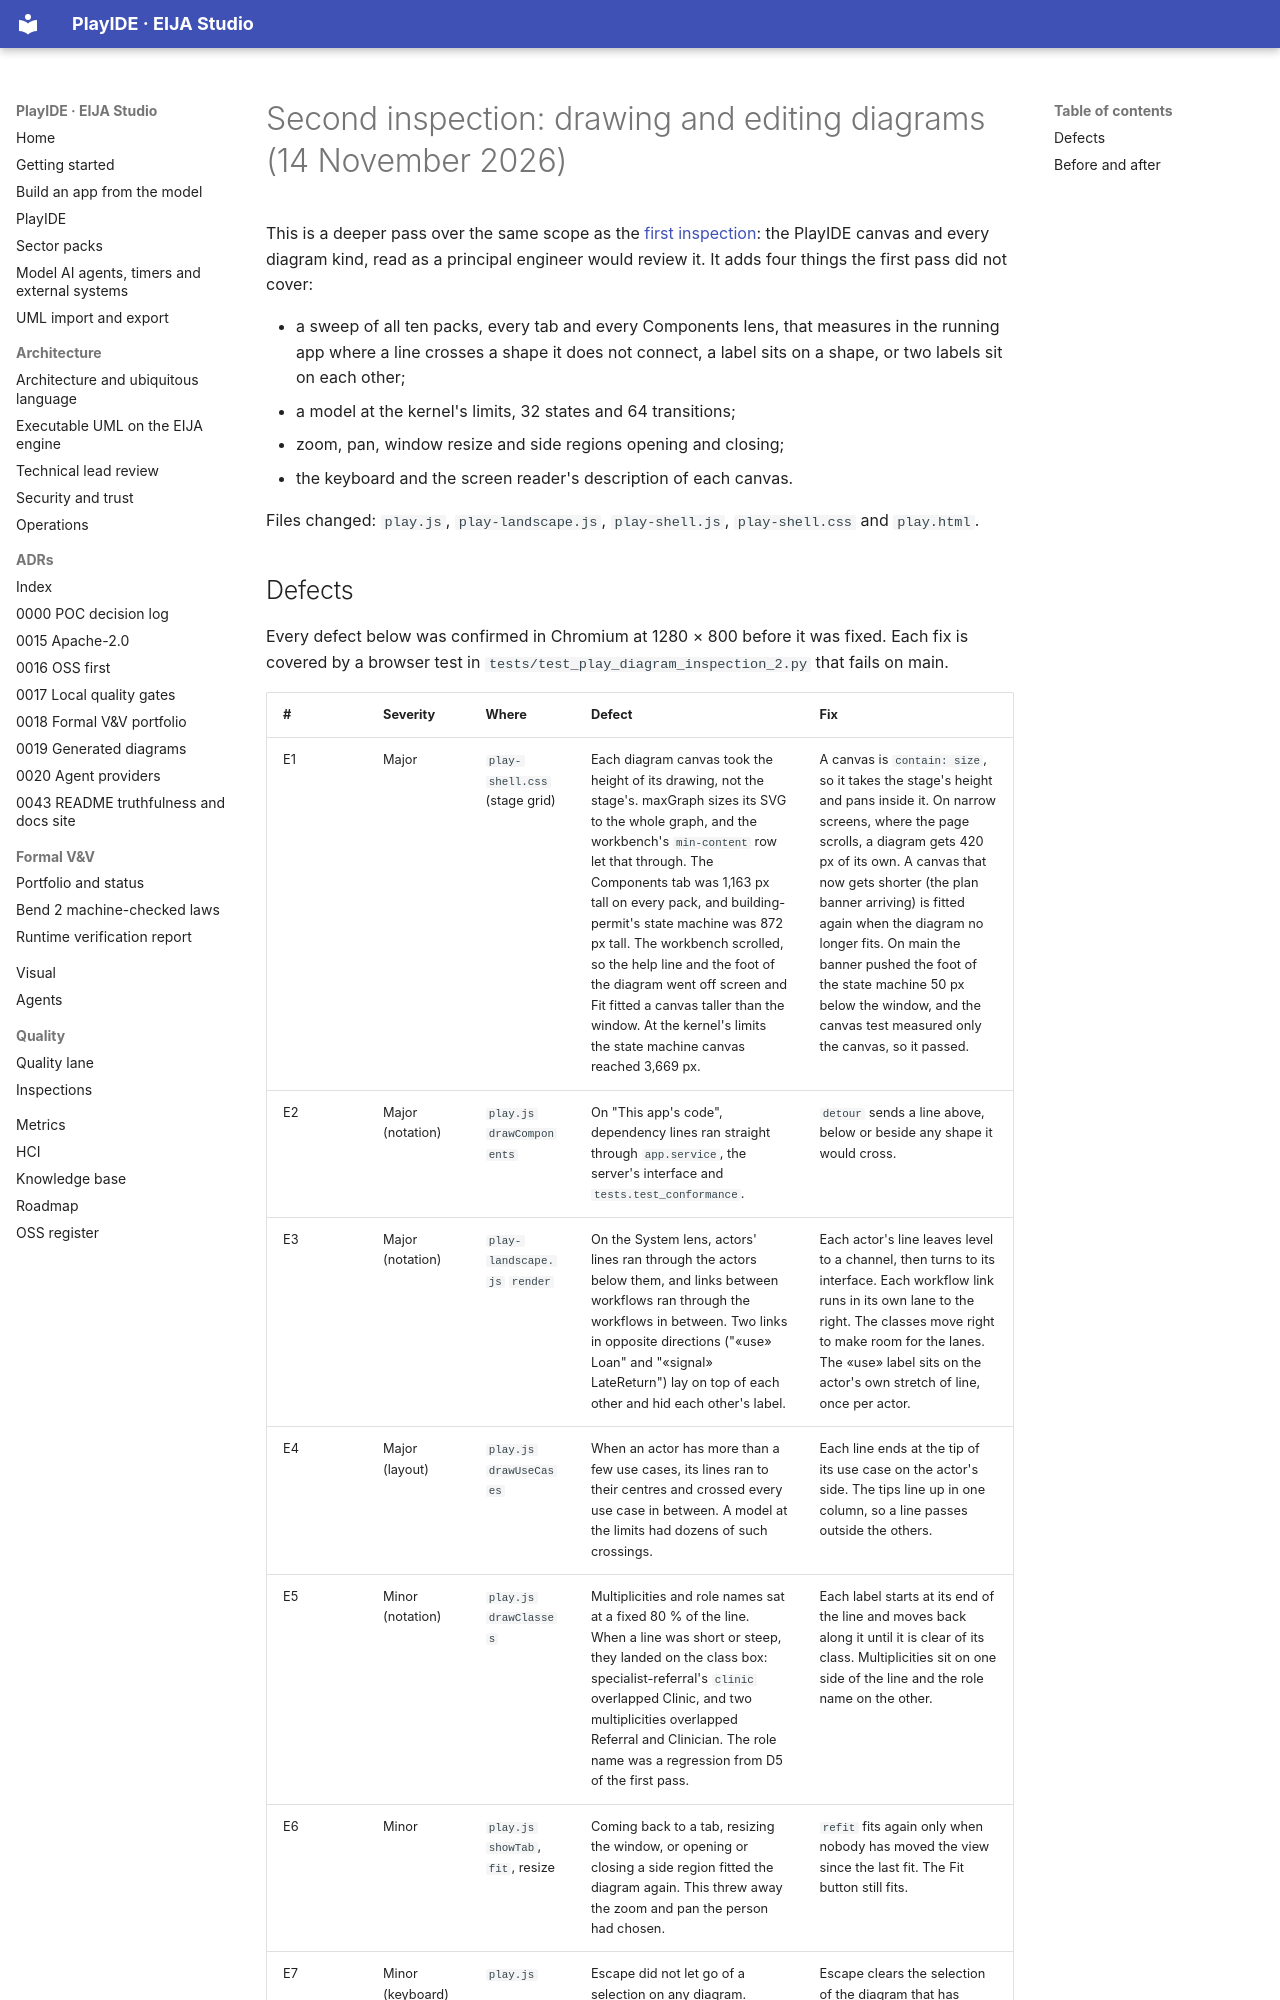

repository: 45ck/eija-studio · page: hci/inspection-2026-11-14/index.html · generator: mkdocs

# Second inspection: drawing and editing diagrams (14 November 2026)

This is a deeper pass over the same scope as the [first inspection](../inspection-2026-11-13/README.md): the PlayIDE canvas
and every diagram kind, read as a principal engineer would review it. It adds four things the first pass did not cover:

- a sweep of all ten packs, every tab and every Components lens, that measures in the running app where a line
  crosses a shape it does not connect, a label sits on a shape, or two labels sit on each other;
- a model at the kernel's limits, 32 states and 64 transitions;
- zoom, pan, window resize and side regions opening and closing;
- the keyboard and the screen reader's description of each canvas.

Files changed: `play.js`, `play-landscape.js`, `play-shell.js`, `play-shell.css` and `play.html`.
